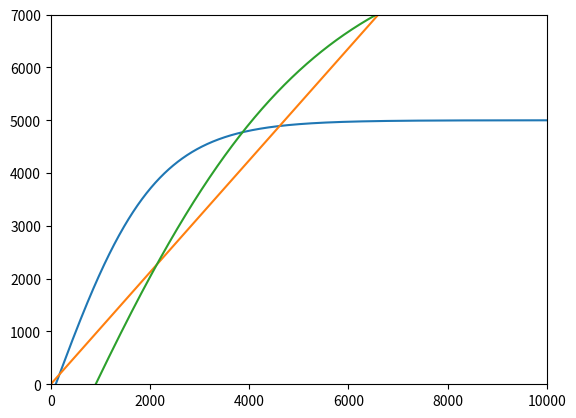

The script that saved this image:
import numpy as np  
import matplotlib.pyplot as plt  
import math



functions = [None, lambda x: 10000/(1 + math.e**(-.001*(x-100)))-5000, lambda x: 1.06*x, lambda x: 20000/(1 + math.e**(-.0004*(x-100)))-11598.323]



def graph(to_invest, step):  
    x = np.array(range(0, 10000, 10)) 
    plt.axis([0, 10000, 0, 7000])
    for z in range(1, len(functions)):
    	y = functions[z](x)
    	plt.plot(x,y) 
    plt.show()  



graph(10000, 10)